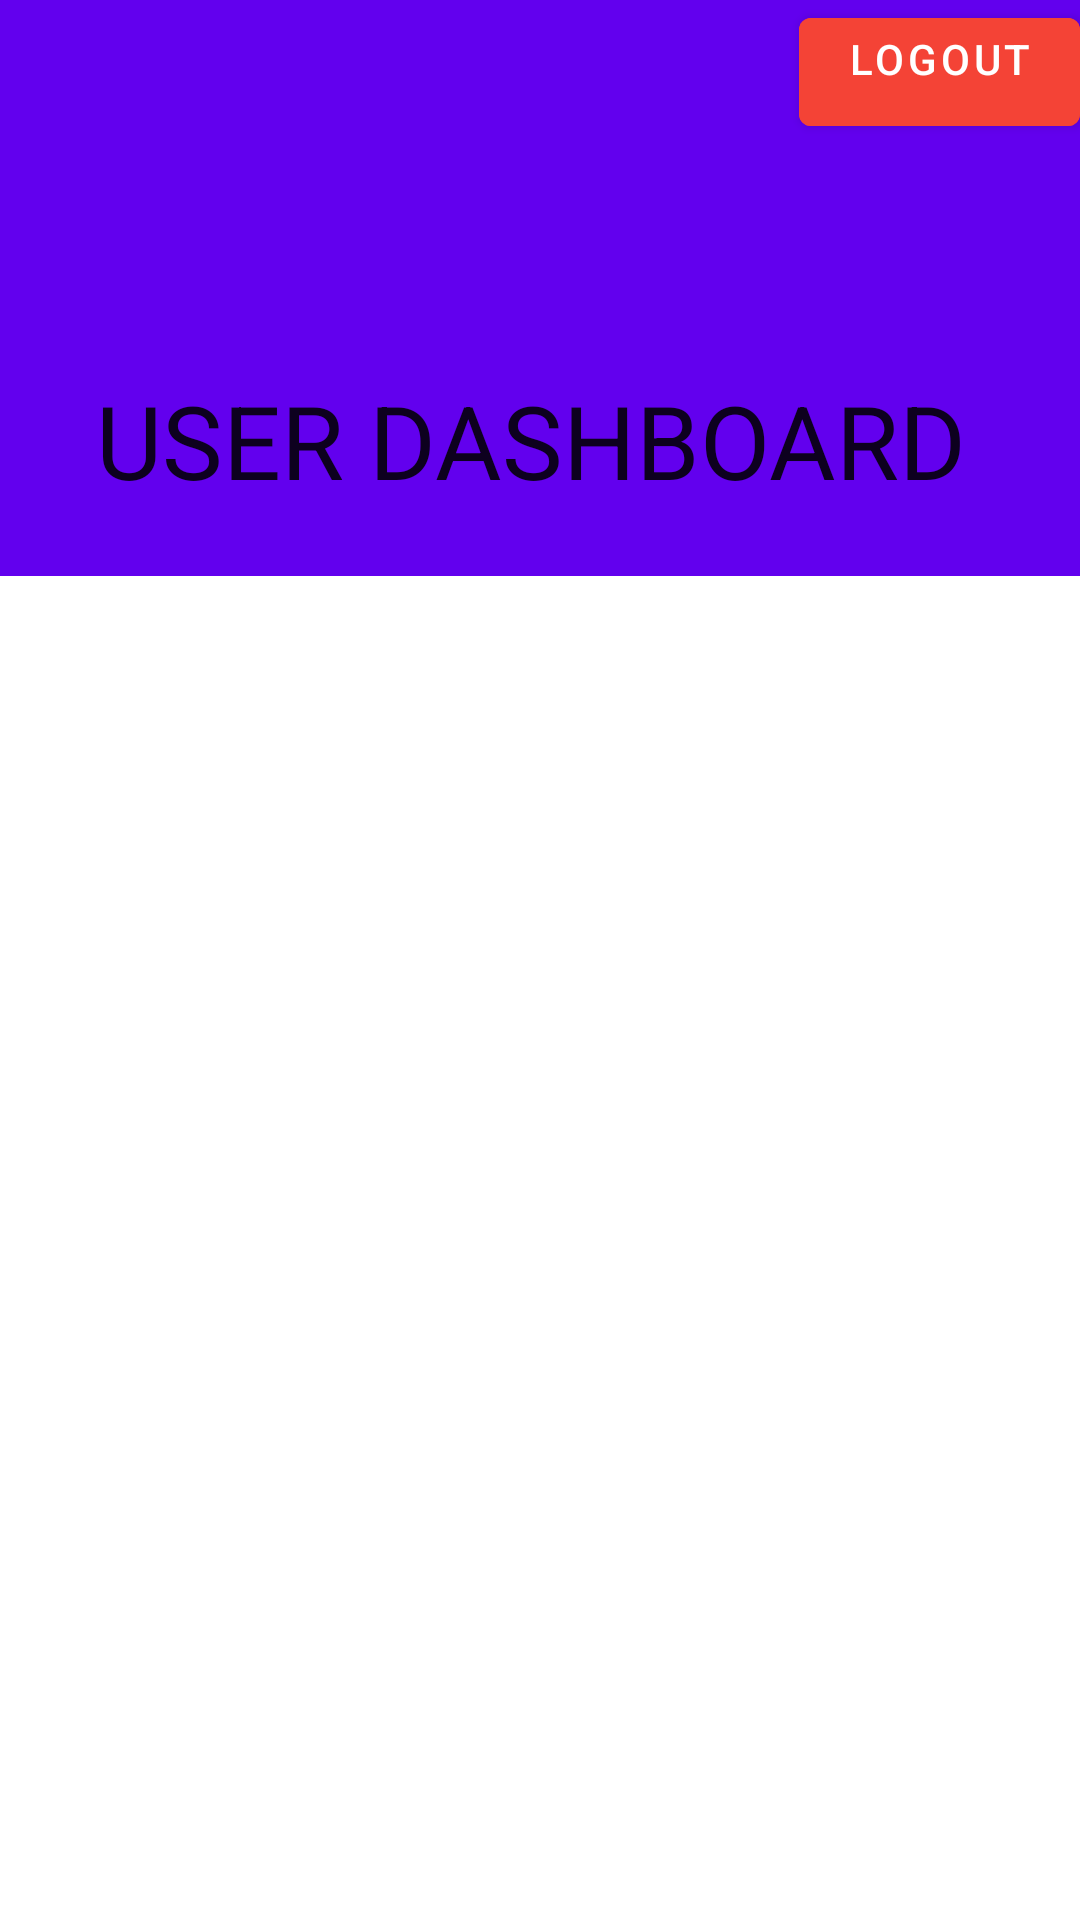

Reconstruct the res/layout file that produces this screen, plus the resources it refers to.
<!-- AndroidManifest.xml: application theme Theme.CPA -->
<!-- res/layout/activity_user.xml -->
<?xml version="1.0" encoding="utf-8"?>
<androidx.coordinatorlayout.widget.CoordinatorLayout xmlns:android="http://schemas.android.com/apk/res/android"
    xmlns:tools="http://schemas.android.com/tools"
    xmlns:app="http://schemas.android.com/apk/res-auto"


    android:layout_width="match_parent"
    android:layout_height="match_parent">

    <com.google.android.material.appbar.AppBarLayout
        android:id="@+id/appbar"

        android:layout_height="192dp"
        android:layout_width="match_parent">

        <com.google.android.material.appbar.CollapsingToolbarLayout
            android:layout_width="match_parent"
            android:layout_height="match_parent"
            app:toolbarId="@+id/my_toolbar"
            app:layout_scrollFlags="scroll|exitUntilCollapsed"
            app:layout_scrollInterpolator="@android:anim/decelerate_interpolator"

            app:contentScrim="?attr/colorPrimary">

            <androidx.appcompat.widget.Toolbar
                android:id="@+id/my_toolbar"
                android:layout_width="fill_parent"
                android:layout_height="?attr/actionBarSize"
                android:gravity="right"
                app:subtitle="Differant Types of Crops are Here"
                app:subtitleTextColor="@color/white"

                app:title="USER DASHBOARD"
                app:titleTextColor="@color/white"></androidx.appcompat.widget.Toolbar>

            <Button
                android:id="@+id/signoutbtn2"
                android:layout_width="wrap_content"
                android:layout_height="wrap_content"

                android:layout_gravity="right"
                android:backgroundTint="#F44336"
                android:gravity="right"
                android:text="Logout" />

        </com.google.android.material.appbar.CollapsingToolbarLayout>
    </com.google.android.material.appbar.AppBarLayout>

    <androidx.core.widget.NestedScrollView
        android:layout_width="match_parent"
        android:layout_height="533dp"


        app:layout_behavior="com.google.android.material.appbar.AppBarLayout$ScrollingViewBehavior">

        <androidx.constraintlayout.widget.ConstraintLayout
            android:layout_width="match_parent"
            android:layout_height="match_parent"
            tools:context=".userActivity">

            <androidx.recyclerview.widget.RecyclerView
                android:id="@+id/Auction_list2"
                android:layout_width="406dp"
                android:layout_height="536dp"
                android:layout_marginStart="2dp"
                android:layout_marginEnd="3dp"
                app:layout_constraintBottom_toBottomOf="parent"
                app:layout_constraintEnd_toEndOf="parent"
                app:layout_constraintHorizontal_bias="0.0"
                app:layout_constraintStart_toStartOf="parent"
                app:layout_constraintTop_toTopOf="parent" />

        </androidx.constraintlayout.widget.ConstraintLayout>

    </androidx.core.widget.NestedScrollView>


</androidx.coordinatorlayout.widget.CoordinatorLayout>
<!-- resources referenced by this layout -->
<resources>
  <style name="Theme.CPA" parent="Theme.MaterialComponents.DayNight.DarkActionBar">
          
          <item name="colorPrimary">@color/purple_500</item>
          <item name="colorPrimaryVariant">@color/purple_700</item>
          <item name="colorOnPrimary">@color/white</item>
          
          <item name="colorSecondary">@color/teal_200</item>
          <item name="colorSecondaryVariant">@color/teal_700</item>
          <item name="colorOnSecondary">@color/black</item>
          
          <item name="android:statusBarColor" tools:targetApi="l">?attr/colorPrimaryVariant</item>
          
      </style>
  <!-- not gathered from this repository: default colours our renderer supplied (Android Studio template values) -->
  <color name="purple_500">#FF6200EE</color>
  <color name="purple_700">#FF3700B3</color>
  <color name="teal_200">#FF03DAC5</color>
  <color name="teal_700">#FF018786</color>
  <color name="black">#FF000000</color>
  <color name="white">#FFFFFFFF</color>
</resources>
